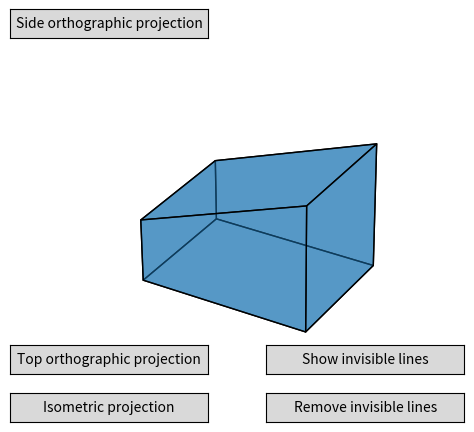

The matplotlib source for this figure:
import matplotlib.pyplot as plt
from mpl_toolkits.mplot3d.art3d import Poly3DCollection
from matplotlib.widgets import Button

fig = plt.figure()
ax = fig.add_subplot(111, projection='3d')

x = [0, 0, 0, 0]
y = [2, 8, 8, 2]
z = [0, 0, 4, 4]
sides = [list(zip(x, y, z))]

x = [0, 8, 8, 0]
y = [2, 2, 8, 8]
z = [0, 0, 0, 0]
sides.append(list(zip(x, y, z)))

x = [8, 8, 8, 8]
y = [2, 2, 8, 8]
z = [8, 0, 0, 8]
sides.append(list(zip(x, y, z)))

x = [0, 8, 8, 0]
y = [2, 2, 2, 2]
z = [0, 0, 8, 4]
sides.append(list(zip(x, y, z)))

x = [0, 8, 8, 0]
y = [8, 8, 8, 8]
z = [0, 0, 8, 4]
sides.append(list(zip(x, y, z)))

x = [0, 0, 8, 8]
y = [8, 2, 2, 8]
z = [4, 4, 8, 8]
sides.append(list(zip(x, y, z)))

poly = Poly3DCollection(sides, alpha=0.5, edgecolors='black')

ax.add_collection3d(poly)

ax.set_xlim(0, 10)
ax.set_ylim(0, 10)
ax.set_zlim(0, 10)


def button_callback_remove(event):
    ax.add_collection3d(Poly3DCollection(sides, alpha=1, edgecolors='black'))
    plt.draw()


button_ax_remove = fig.add_axes([0.5, 0.05, 0.31, 0.06])
button_remove = Button(button_ax_remove, "Remove invisible lines")
button_remove.on_clicked(button_callback_remove)


def button_callback_show(event):
    ax.add_collection3d(Poly3DCollection(sides, alpha=0.5, edgecolors='black'))
    plt.draw()


button_ax_show = fig.add_axes([0.5, 0.15, 0.31, 0.06])
button_show = Button(button_ax_show, "Show invisible lines")
button_show.on_clicked(button_callback_show)


def button_callback_isometric(event):
    ax.view_init(20, 145)
    plt.draw()


button_ax_isometric = fig.add_axes([0.1, 0.05, 0.31, 0.06])
button_isometric = Button(button_ax_isometric, "Isometric projection")
button_isometric.on_clicked(button_callback_isometric)


def button_callback_orthographic_top(event):
    ax.view_init(90)
    plt.draw()


button_ax_orthographic_top = fig.add_axes([0.1, 0.15, 0.31, 0.06])
button_orthographic_top = Button(button_ax_orthographic_top, "Top orthographic projection")
button_orthographic_top.on_clicked(button_callback_orthographic_top)


def button_callback_orthographic_hip(event):
    ax.view_init(0, 90)
    plt.draw()


button_ax_orthographic_front = fig.add_axes([0.1, 0.85, 0.31, 0.06])
button_orthographic_front = Button(button_ax_orthographic_front, "Side orthographic projection")
button_orthographic_front.on_clicked(button_callback_orthographic_hip)

ax.grid(None)
ax.axis('off')
plt.show()
